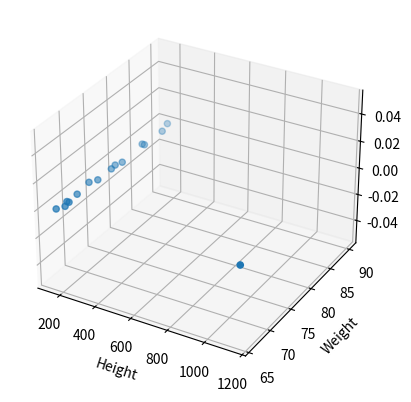

The script that saved this image:
import matplotlib.pyplot as plt
import numpy as np

hight = np.array([167,170,149,165,155,180,166,146,159,185,1145,168,172,181,169])
weight = np.array([68,74,66,78,68,79,90,73,70,88,66,84,67,84,77])
ax = plt.axes(projection='3d')
ax.scatter3D(hight,weight)
ax.set_xlabel("Height")
ax.set_ylabel("Weight")
plt.show()